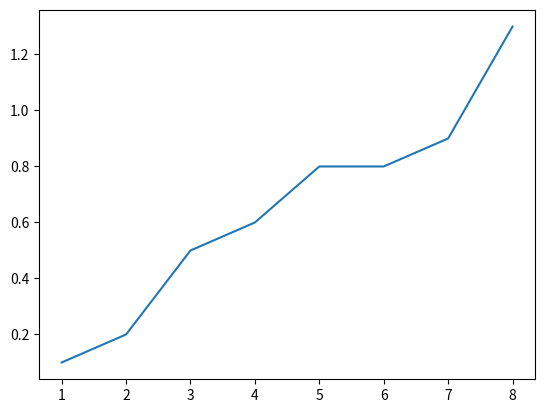

Generate this figure with matplotlib:
import matplotlib.pyplot as plt

x = [1, 2, 3, 4, 5, 6, 7, 8]
y = [0.1, 0.2, 0.5, 0.6, 0.8, 0.8, 0.9, 1.3]
plt.plot(x, y)
plt.show()